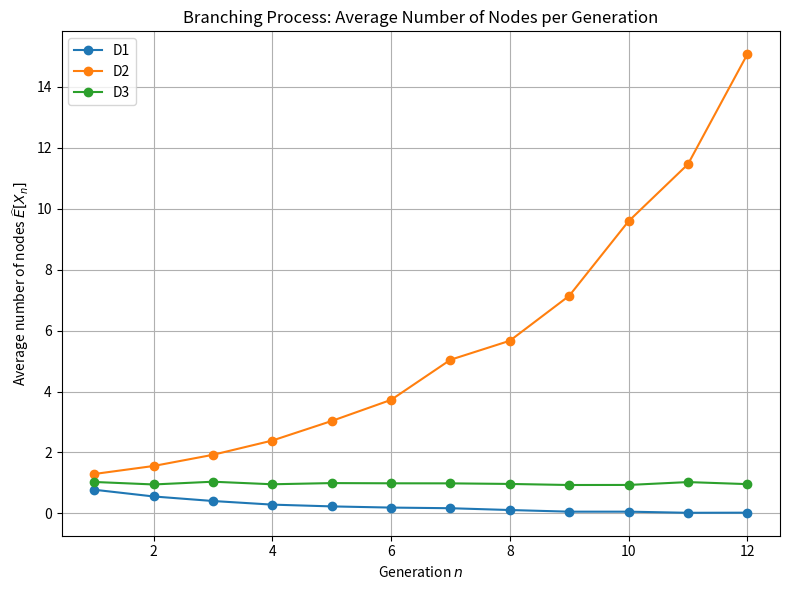

Python code for this plot:
import random
import collections
import matplotlib.pyplot as plt

# Define the three distributions
D = {
    'D1': [(0, 0.50), (1, 0.25), (2, 0.25)],
    'D2': [(0, 0.25), (1, 0.25), (2, 0.50)],
    'D3': [(0, 1/3), (1, 1/3), (2, 1/3)]
}

def draw(dist):
    r = random.random()
    s = 0
    for v, p in dist:
        s += p
        if r <= s:
            return v

def one_trial(dist, gens=20):
    pop = 1
    for _ in range(gens):
        pop = sum(draw(dist) for _ in range(pop))
        if pop == 0:
            break
    return pop

def simulate(dist, trials=1000):
    averages = []
    for gen in range(1, 13):
        pops = []
        for _ in range(trials):
            pop = 1
            for _ in range(gen):
                pop = sum(draw(dist) for _ in range(pop))
                if pop == 0:
                    break
            pops.append(pop)
        averages.append(sum(pops) / trials)
    return averages

if __name__ == "__main__":
    random.seed(42)

    plt.figure(figsize=(8,6))

    for name, dist in D.items():
        avg_per_gen = simulate(dist)
        plt.plot(range(1, 13), avg_per_gen, label=name, marker='o')

    plt.xlabel('Generation $n$')
    plt.ylabel('Average number of nodes $\widehat{E}[X_n]$')
    plt.title('Branching Process: Average Number of Nodes per Generation')
    plt.legend()
    plt.grid(True)
    plt.tight_layout()
    plt.savefig('Figure_1.png')
    plt.show()

